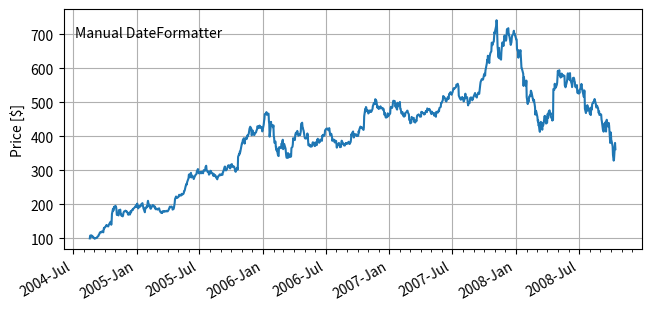

Here is the Python script that generated this plot:
import matplotlib.pyplot as plt
import matplotlib.dates as mdates
import matplotlib.cbook as cbook

# Load a numpy record array from yahoo csv data with fields date, open, high,
# low, close, volume, adj_close from the mpl-data/sample_data directory. The
# record array stores the date as an np.datetime64 with a day unit ('D') in
# the date column.
data = cbook.get_sample_data('goog.npz', np_load=True)['price_data']

fig, ax = plt.subplots(1, figsize=(6.4, 3), constrained_layout=True)
ax.plot('date', 'adj_close', data=data)
# Major ticks every half year, minor ticks every month,
ax.xaxis.set_major_locator(mdates.MonthLocator(bymonth=(1, 7)))
ax.xaxis.set_minor_locator(mdates.MonthLocator())
ax.grid(True)
ax.set_ylabel(r'Price [\$]')

ax.set_title('Manual DateFormatter', loc='left', y=0.85, x=0.02,
             fontsize='medium')
# Text in the x axis will be displayed in 'YYYY-mm' format.
ax.xaxis.set_major_formatter(mdates.DateFormatter('%Y-%b'))
# Rotates and right-aligns the x labels so they don't crowd each other.
for label in ax.get_xticklabels(which='major'):
    label.set(rotation=30, horizontalalignment='right')

plt.show()